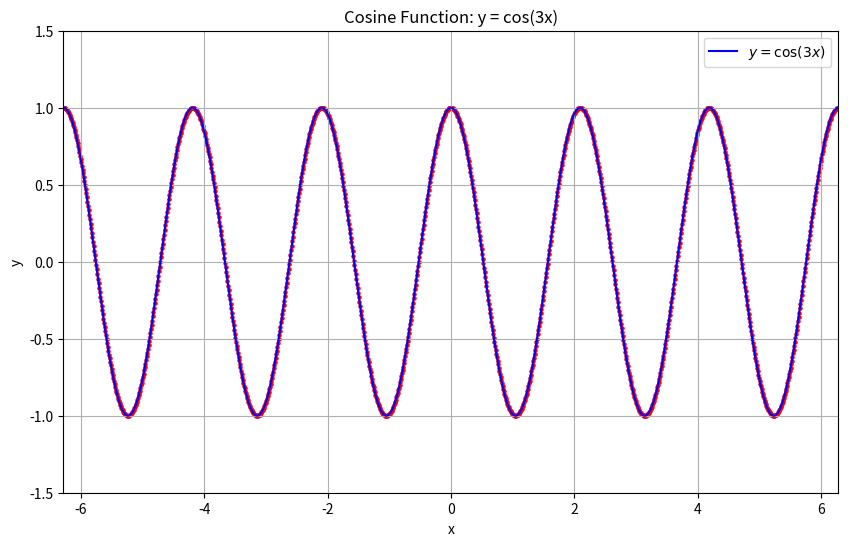

Source code (Python):
import numpy as np
import matplotlib.pyplot as plt

# Function to display x and y values
def display_values(x, y):
    print("x-values and corresponding y-values (y = cos(3x)):")
    for xi, yi in zip(x, y):
        print(f"x = {xi:.2f}, y = {yi:.2f}")

# Create the plot
def create_cosine_3x_plot():
    # Define x values
    x_min = -2 * np.pi
    x_max = 2 * np.pi
    x_step = 0.01
    x = np.arange(x_min, x_max + x_step, x_step)

    # Calculate y = cos(3x)
    y = np.cos(3 * x)

    # Display x and y values
    display_values(x, y)

    # Create the plot
    plt.figure(figsize=(10,6))
    plt.plot(x, y, label=r'$y = \cos(3x)$', color='blue')

    # Scatter plot points for better visualization
    plt.scatter(x, y, color='red', s=5)

    # Label the axes
    plt.xlabel('x')
    plt.ylabel('y')

    # Add title
    plt.title('Cosine Function: y = cos(3x)')

    # Add grid and legend
    plt.grid(True)
    plt.legend()

    # Set axis limits
    plt.xlim(x_min, x_max)
    plt.ylim(-1.5, 1.5)

    # Show the plot
    plt.show()

# Call the function to create and display the plot
create_cosine_3x_plot()
